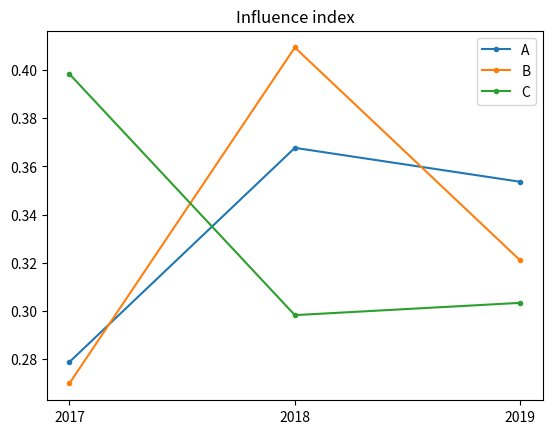

Here is the Python script that generated this plot:
import matplotlib.pyplot as plt
#plt.rcParams['font.sans-serif'] = ['SimHei']  # 显示汉字
ya=[0.2787,0.3677,0.3536]
yb=[0.2698,0.4094,0.3209]
yc=[0.3984,0.2982,0.3033]
x=[2017,2018,2019]


plt.plot(x, ya, markersize=3,marker='o')
plt.plot(x, yb, marker='o', markersize=3)
plt.plot(x, yc, marker='o', markersize=3)
'''
plt.scatter(x,ya)
plt.scatter(x,yb)
plt.scatter(x,yc)
'''
plt.legend(['A','B','C'])
plt.title('Influence index')
plt.xticks(x)
plt.show()